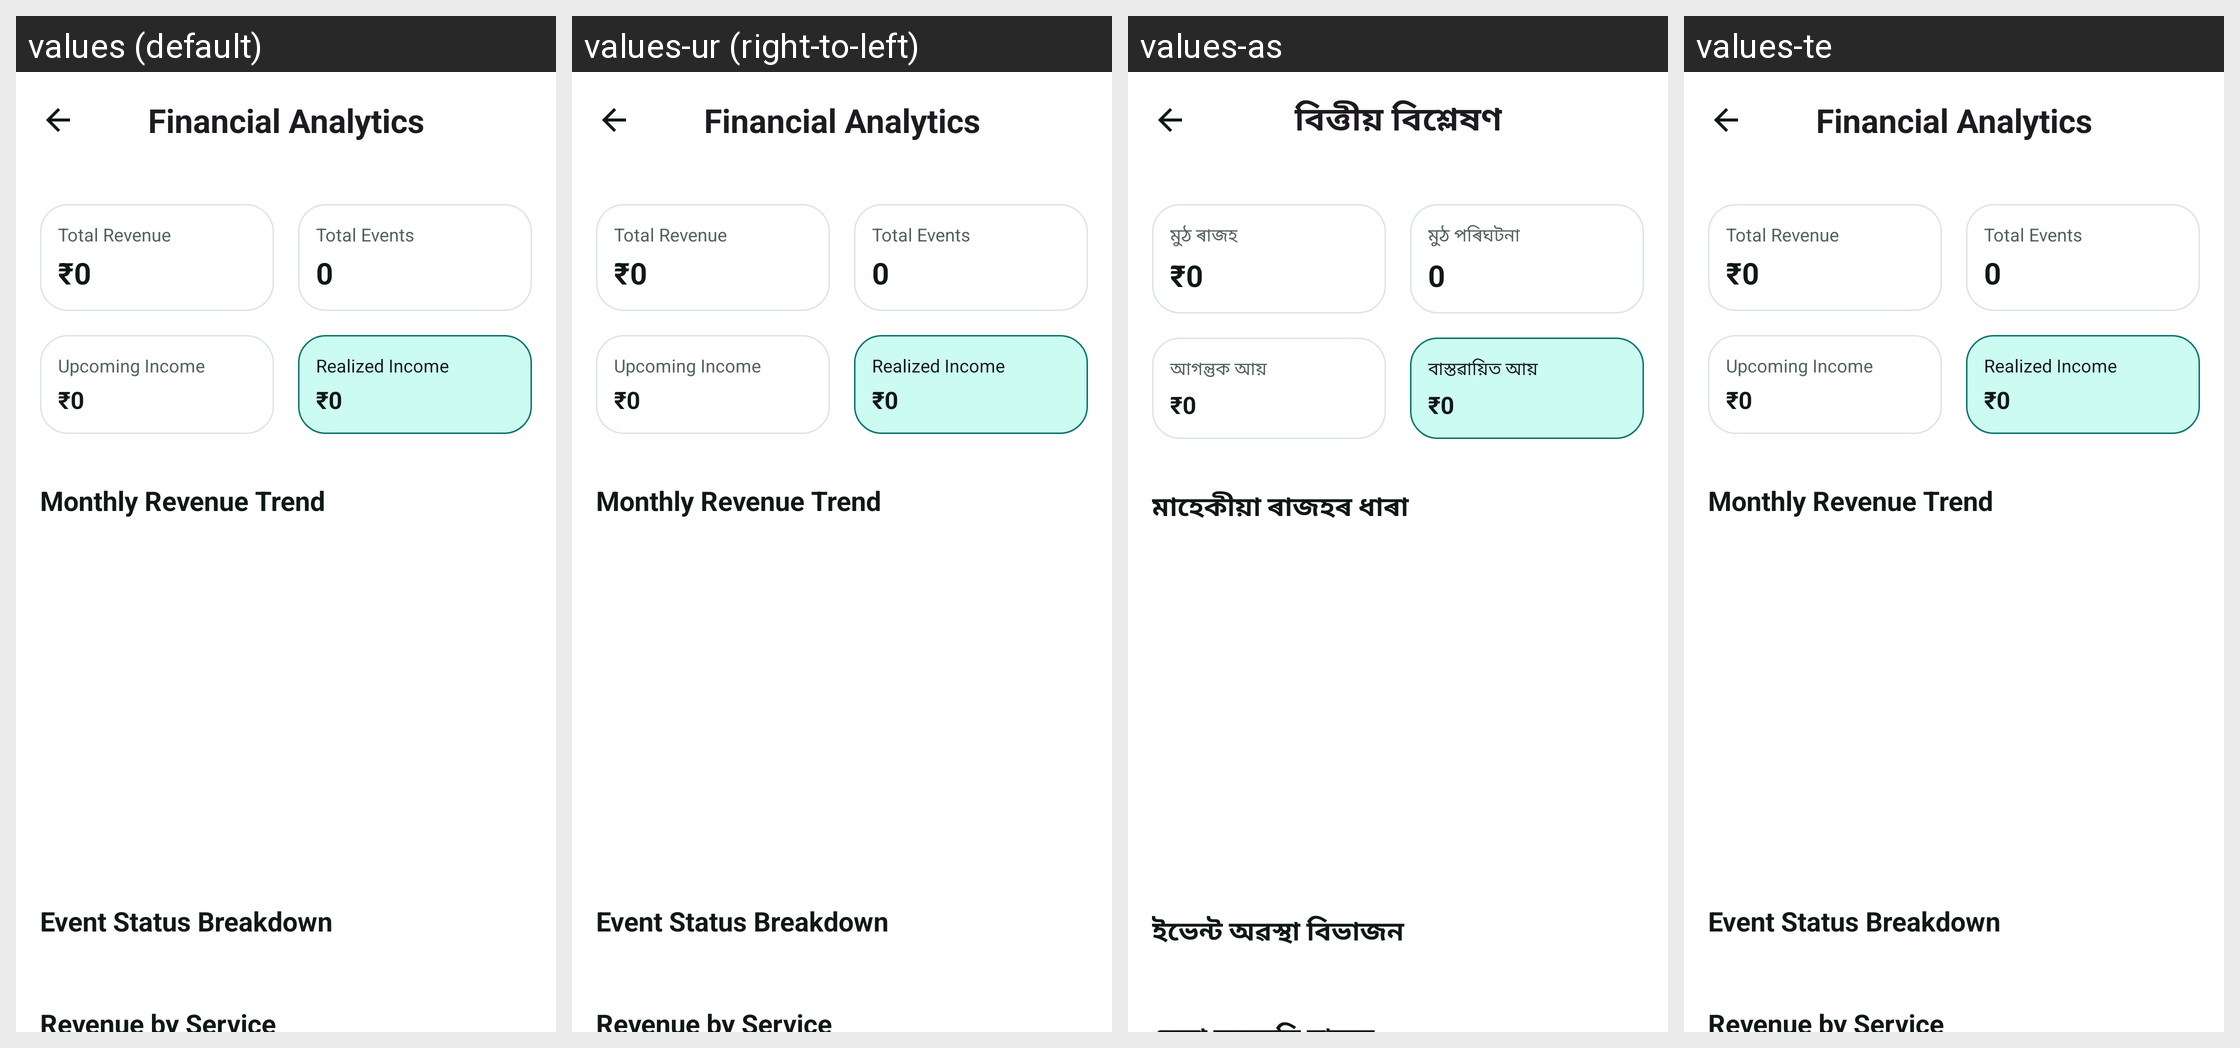

This grid shows one Android layout under several languages. Give, for every string resource on the screen, its name, the default text and each shown locale's text.
Android screen res/layout/fragment_analytics.xml rendered under 4 locales, left to right: values (default), values-ur (right-to-left), values-as, values-te. Device: Nexus 5 (rendered at 1080×1920; each locale shown at half size, 540×960, under a caption strip naming it); theme Theme.PhotoConnect.
Other locales in the repository, not shown: values-bn, values-gu, values-hi, values-kn, values-ks, values-ml, values-mr, values-ne, values-or, values-pa, values-sa, values-sd, values-ta.
Strings drawn on this screen, with the default value and each locale's value (text and hints the layout hard-codes, and strings that could not be matched under every locale, appear in the picture but are not listed):

analytics_title
  values: Financial Analytics
  values-ur: Financial Analytics  [not translated; the default value is used]
  values-as: বিত্তীয় বিশ্লেষণ
  values-te: Financial Analytics  [not translated; the default value is used]

analytics_total_revenue
  values: Total Revenue
  values-ur: Total Revenue  [not translated; the default value is used]
  values-as: মুঠ ৰাজহ
  values-te: Total Revenue  [not translated; the default value is used]

analytics_total_events
  values: Total Events
  values-ur: Total Events  [not translated; the default value is used]
  values-as: মুঠ পৰিঘটনা
  values-te: Total Events  [not translated; the default value is used]

analytics_upcoming_income
  values: Upcoming Income
  values-ur: Upcoming Income  [not translated; the default value is used]
  values-as: আগন্তুক আয়
  values-te: Upcoming Income  [not translated; the default value is used]

analytics_realized_income
  values: Realized Income
  values-ur: Realized Income  [not translated; the default value is used]
  values-as: বাস্তৱায়িত আয়
  values-te: Realized Income  [not translated; the default value is used]

analytics_monthly_revenue_trend
  values: Monthly Revenue Trend
  values-ur: Monthly Revenue Trend  [not translated; the default value is used]
  values-as: মাহেকীয়া ৰাজহৰ ধাৰা
  values-te: Monthly Revenue Trend  [not translated; the default value is used]

analytics_event_status_breakdown
  values: Event Status Breakdown
  values-ur: Event Status Breakdown  [not translated; the default value is used]
  values-as: ইভেন্ট অৱস্থা বিভাজন
  values-te: Event Status Breakdown  [not translated; the default value is used]
